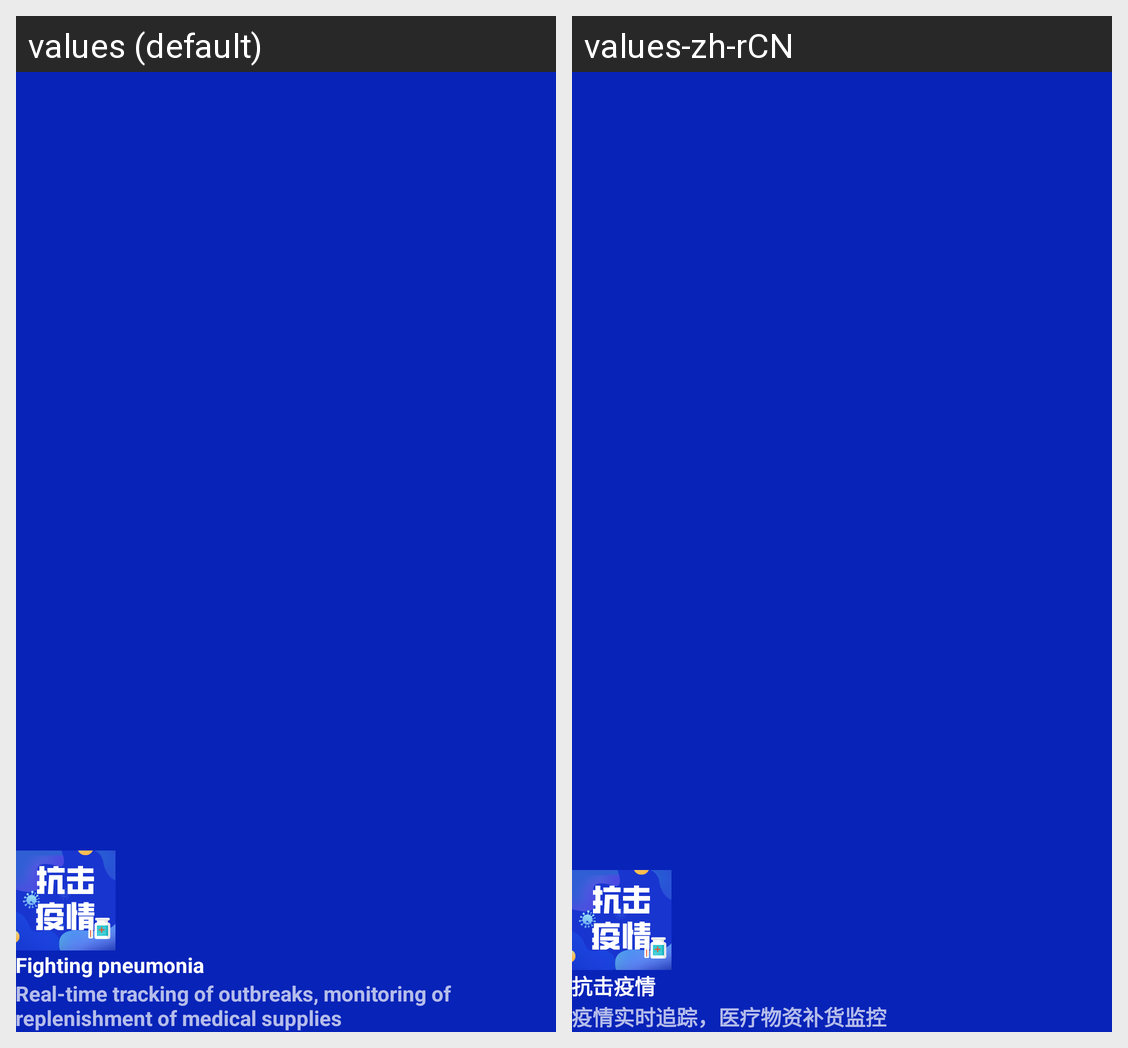

Locale-by-locale string values for the Android screen shown in this grid:
Android screen res/layout/nav_header_main.xml rendered under 2 locales, left to right: values (default), values-zh-rCN. Device: Nexus 5 (rendered at 1080×1920; each locale shown at half size, 540×960, under a caption strip naming it); theme AppTheme.
Strings drawn on this screen, with the default value and each locale's value (text and hints the layout hard-codes, and strings that could not be matched under every locale, appear in the picture but are not listed):

nav_header_title
  values: Fighting pneumonia
  values-zh-rCN: 抗击疫情

nav_header_subtitle
  values: Real-time tracking of outbreaks, monitoring of replenishment of medical supplies
  values-zh-rCN: 疫情实时追踪，医疗物资补货监控
